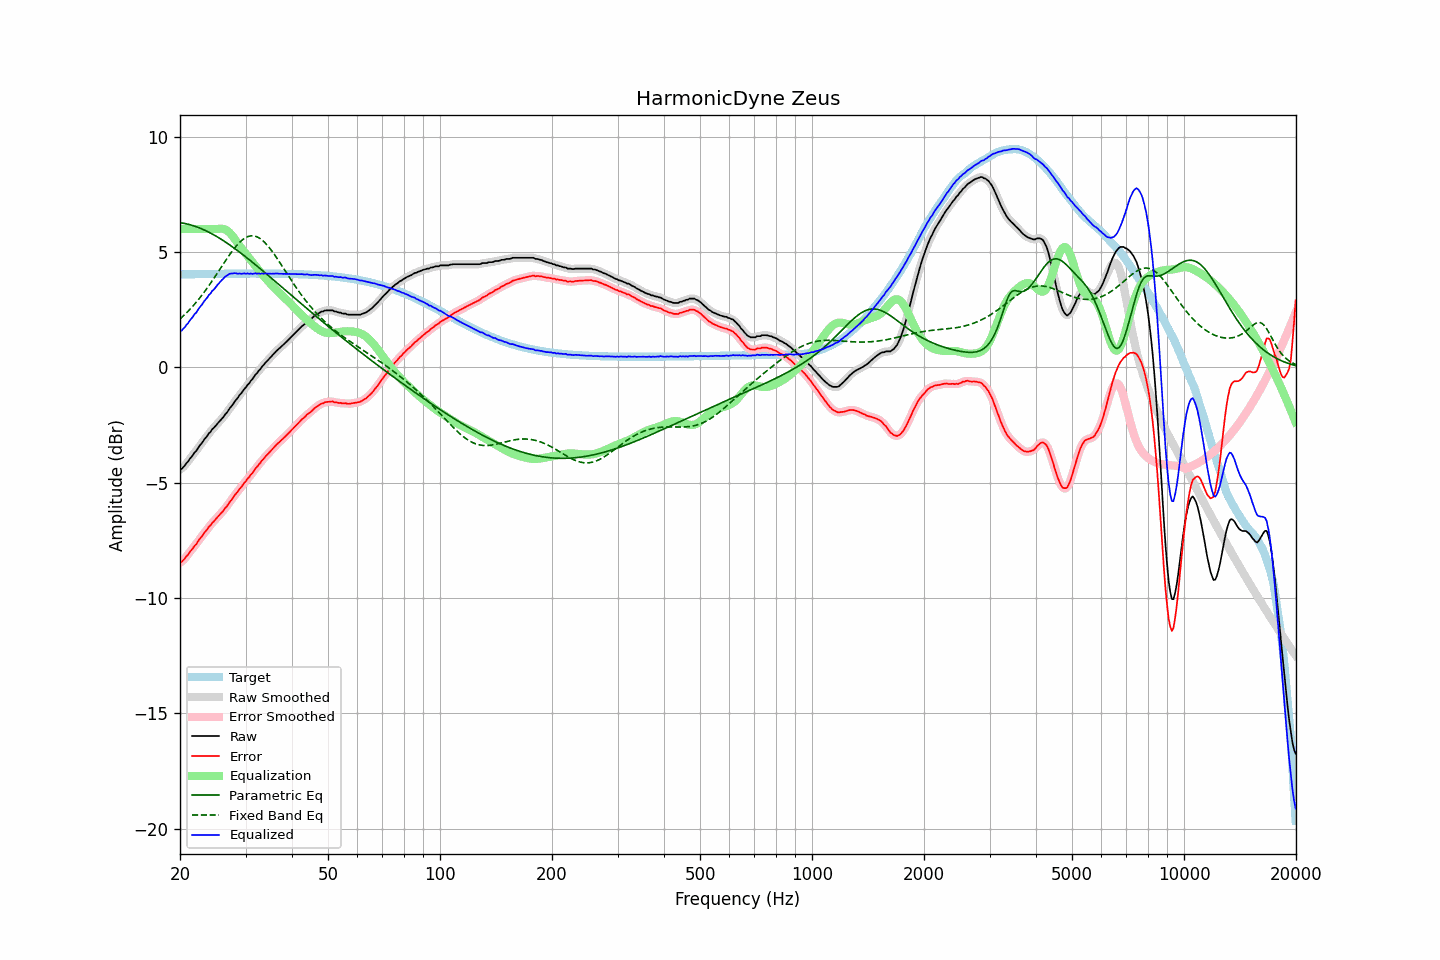

Values plotted in this chart, from the file beside it:
frequency, raw, error, smoothed, error_smoothed, equalization, parametric_eq, fixed_band_eq, equalized_raw, equalized_smoothed, target
20.00, -4.42, -8.46, -4.44, -8.47, 6.00, 6.28, 2.10, 1.58, 1.56, 4.03
20.20, -4.40, -8.44, -4.39, -8.42, 6.00, 6.27, 2.16, 1.60, 1.61, 4.03
20.40, -4.32, -8.36, -4.33, -8.36, 6.00, 6.26, 2.23, 1.68, 1.67, 4.04
20.61, -4.26, -8.29, -4.25, -8.29, 6.00, 6.24, 2.29, 1.74, 1.75, 4.04
20.81, -4.15, -8.19, -4.16, -8.20, 6.00, 6.23, 2.36, 1.85, 1.84, 4.04
21.02, -4.08, -8.12, -4.07, -8.11, 6.00, 6.21, 2.43, 1.92, 1.93, 4.04
21.23, -3.97, -8.01, -3.98, -8.02, 6.00, 6.19, 2.51, 2.03, 2.02, 4.04
21.44, -3.89, -7.93, -3.89, -7.93, 6.00, 6.17, 2.58, 2.11, 2.11, 4.04
21.66, -3.81, -7.85, -3.80, -7.84, 6.00, 6.15, 2.66, 2.19, 2.20, 4.04
21.87, -3.69, -7.74, -3.71, -7.76, 6.00, 6.13, 2.74, 2.31, 2.29, 4.04
22.09, -3.63, -7.68, -3.62, -7.66, 6.00, 6.11, 2.82, 2.37, 2.38, 4.04
22.31, -3.52, -7.57, -3.52, -7.57, 6.00, 6.08, 2.90, 2.48, 2.48, 4.05
22.54, -3.42, -7.46, -3.43, -7.48, 6.00, 6.05, 2.99, 2.58, 2.57, 4.05
22.76, -3.33, -7.38, -3.33, -7.38, 6.00, 6.02, 3.08, 2.67, 2.67, 4.05
22.99, -3.24, -7.29, -3.24, -7.28, 6.00, 5.99, 3.17, 2.76, 2.76, 4.05
23.22, -3.13, -7.18, -3.15, -7.20, 6.00, 5.96, 3.26, 2.87, 2.85, 4.05
23.45, -3.05, -7.10, -3.05, -7.10, 6.00, 5.93, 3.35, 2.95, 2.95, 4.05
23.69, -2.97, -7.02, -2.96, -7.01, 6.00, 5.90, 3.45, 3.03, 3.04, 4.05
23.92, -2.85, -6.91, -2.87, -6.92, 6.00, 5.86, 3.55, 3.15, 3.13, 4.05
24.16, -2.79, -6.85, -2.78, -6.83, 6.00, 5.83, 3.65, 3.21, 3.22, 4.05
24.40, -2.68, -6.74, -2.70, -6.75, 6.00, 5.79, 3.75, 3.32, 3.30, 4.05
24.65, -2.63, -6.68, -2.62, -6.67, 6.00, 5.75, 3.85, 3.37, 3.38, 4.06
24.89, -2.54, -6.60, -2.54, -6.59, 6.00, 5.71, 3.96, 3.46, 3.46, 4.06
25.14, -2.45, -6.51, -2.46, -6.52, 6.00, 5.67, 4.06, 3.55, 3.54, 4.06
25.39, -2.38, -6.44, -2.38, -6.44, 6.01, 5.63, 4.17, 3.63, 3.63, 4.06
25.65, -2.30, -6.36, -2.31, -6.36, 6.02, 5.59, 4.28, 3.71, 3.71, 4.06
25.91, -2.23, -6.29, -2.23, -6.29, 6.02, 5.54, 4.38, 3.79, 3.79, 4.06
26.16, -2.15, -6.21, -2.14, -6.20, 6.01, 5.50, 4.49, 3.85, 3.86, 4.06
26.43, -2.05, -6.11, -2.06, -6.12, 5.98, 5.45, 4.59, 3.94, 3.92, 4.06
26.69, -1.97, -6.04, -1.97, -6.03, 5.95, 5.40, 4.70, 3.97, 3.98, 4.06
26.96, -1.88, -5.94, -1.87, -5.93, 5.90, 5.36, 4.80, 4.02, 4.03, 4.06
27.23, -1.77, -5.83, -1.78, -5.84, 5.83, 5.31, 4.90, 4.07, 4.05, 4.06
27.50, -1.68, -5.75, -1.68, -5.74, 5.76, 5.26, 5.00, 4.07, 4.08, 4.06
27.77, -1.59, -5.66, -1.58, -5.65, 5.67, 5.21, 5.09, 4.08, 4.08, 4.06
28.05, -1.48, -5.55, -1.49, -5.56, 5.57, 5.16, 5.18, 4.09, 4.08, 4.07
28.33, -1.39, -5.46, -1.40, -5.46, 5.47, 5.11, 5.27, 4.08, 4.08, 4.07
28.62, -1.32, -5.38, -1.30, -5.37, 5.37, 5.06, 5.34, 4.06, 4.07, 4.07
28.90, -1.20, -5.27, -1.22, -5.28, 5.28, 5.00, 5.42, 4.08, 4.06, 4.07
29.19, -1.13, -5.20, -1.12, -5.19, 5.19, 4.95, 5.48, 4.06, 4.07, 4.07
29.48, -1.03, -5.10, -1.03, -5.10, 5.10, 4.90, 5.54, 4.07, 4.07, 4.07
29.78, -0.94, -5.00, -0.94, -5.01, 5.01, 4.84, 5.59, 4.08, 4.07, 4.07
30.08, -0.87, -4.93, -0.85, -4.92, 4.93, 4.79, 5.63, 4.06, 4.07, 4.07
30.38, -0.76, -4.82, -0.77, -4.84, 4.84, 4.73, 5.67, 4.08, 4.07, 4.07
30.68, -0.69, -4.76, -0.68, -4.75, 4.75, 4.68, 5.69, 4.05, 4.06, 4.07
30.99, -0.59, -4.65, -0.60, -4.67, 4.66, 4.62, 5.70, 4.07, 4.06, 4.07
31.30, -0.52, -4.58, -0.51, -4.57, 4.57, 4.56, 5.71, 4.06, 4.07, 4.07
31.61, -0.41, -4.48, -0.41, -4.48, 4.48, 4.51, 5.70, 4.07, 4.07, 4.07
31.93, -0.31, -4.38, -0.32, -4.39, 4.39, 4.45, 5.69, 4.09, 4.07, 4.07
32.24, -0.24, -4.31, -0.23, -4.30, 4.30, 4.39, 5.66, 4.06, 4.07, 4.07
32.57, -0.14, -4.21, -0.14, -4.21, 4.22, 4.33, 5.62, 4.08, 4.07, 4.07
32.89, -0.07, -4.14, -0.06, -4.13, 4.13, 4.28, 5.58, 4.06, 4.07, 4.07
33.22, 0.04, -4.03, 0.02, -4.04, 4.05, 4.22, 5.53, 4.08, 4.07, 4.07
33.55, 0.10, -3.97, 0.11, -3.96, 3.96, 4.16, 5.47, 4.06, 4.07, 4.07
33.89, 0.20, -3.87, 0.19, -3.88, 3.88, 4.10, 5.40, 4.08, 4.07, 4.07
34.23, 0.27, -3.80, 0.26, -3.80, 3.81, 4.04, 5.32, 4.07, 4.07, 4.07
34.57, 0.34, -3.73, 0.34, -3.73, 3.73, 3.98, 5.24, 4.06, 4.07, 4.07
34.92, 0.41, -3.65, 0.41, -3.66, 3.65, 3.92, 5.16, 4.07, 4.06, 4.07
35.27, 0.48, -3.58, 0.49, -3.58, 3.58, 3.86, 5.06, 4.06, 4.06, 4.07
35.62, 0.57, -3.50, 0.56, -3.50, 3.50, 3.80, 4.97, 4.07, 4.07, 4.07
35.97, 0.64, -3.43, 0.64, -3.43, 3.43, 3.74, 4.87, 4.07, 4.07, 4.07
... 635 more rows
